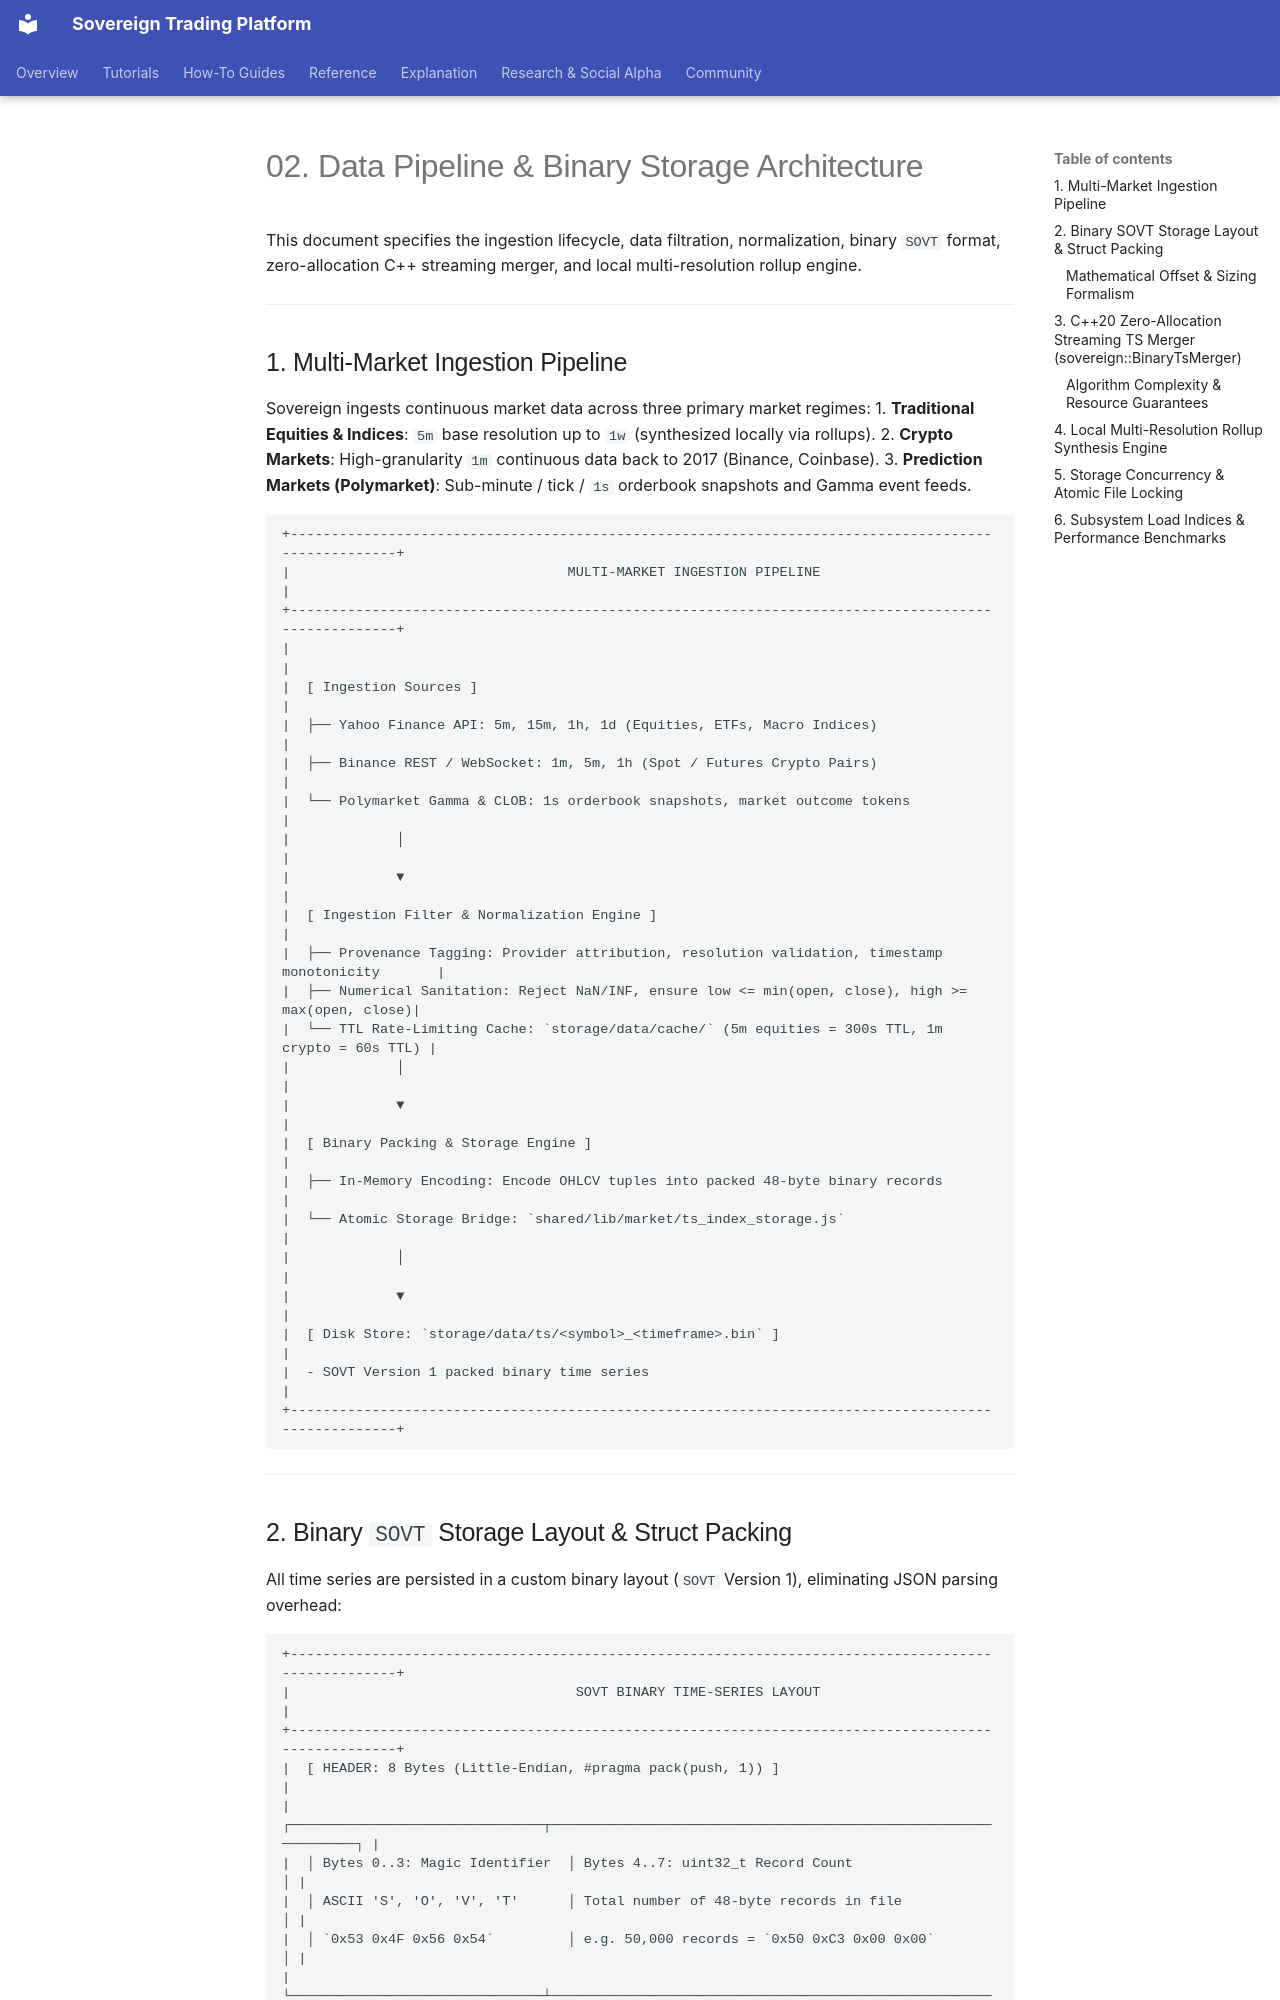

repository: vgbn2/personal_finance_draft · page: engineering/02_DATA_PIPELINE_AND_STORAGE/index.html · generator: mkdocs

# 02. Data Pipeline & Binary Storage Architecture

This document specifies the ingestion lifecycle, data filtration, normalization, binary `SOVT` format, zero-allocation C++ streaming merger, and local multi-resolution rollup engine.

---

## 1. Multi-Market Ingestion Pipeline

Sovereign ingests continuous market data across three primary market regimes:
1. **Traditional Equities & Indices**: `5m` base resolution up to `1w` (synthesized locally via rollups).
2. **Crypto Markets**: High-granularity `1m` continuous data back to 2017 (Binance, Coinbase).
3. **Prediction Markets (Polymarket)**: Sub-minute / tick / `1s` orderbook snapshots and Gamma event feeds.

```text
+----------------------------------------------------------------------------------------------------+
|                                  MULTI-MARKET INGESTION PIPELINE                                   |
+----------------------------------------------------------------------------------------------------+
|                                                                                                    |
|  [ Ingestion Sources ]                                                                             |
|  ├── Yahoo Finance API: 5m, 15m, 1h, 1d (Equities, ETFs, Macro Indices)                           |
|  ├── Binance REST / WebSocket: 1m, 5m, 1h (Spot / Futures Crypto Pairs)                           |
|  └── Polymarket Gamma & CLOB: 1s orderbook snapshots, market outcome tokens                        |
|             │                                                                                      |
|             ▼                                                                                      |
|  [ Ingestion Filter & Normalization Engine ]                                                       |
|  ├── Provenance Tagging: Provider attribution, resolution validation, timestamp monotonicity       |
|  ├── Numerical Sanitation: Reject NaN/INF, ensure low <= min(open, close), high >= max(open, close)|
|  └── TTL Rate-Limiting Cache: `storage/data/cache/` (5m equities = 300s TTL, 1m crypto = 60s TTL) |
|             │                                                                                      |
|             ▼                                                                                      |
|  [ Binary Packing & Storage Engine ]                                                               |
|  ├── In-Memory Encoding: Encode OHLCV tuples into packed 48-byte binary records                    |
|  └── Atomic Storage Bridge: `shared/lib/market/ts_index_storage.js`                                |
|             │                                                                                      |
|             ▼                                                                                      |
|  [ Disk Store: `storage/data/ts/<symbol>_<timeframe>.bin` ]                                        |
|  - SOVT Version 1 packed binary time series                                                        |
+----------------------------------------------------------------------------------------------------+
```

---
